pico-8 play session: no input (idle), after a click and taps of 🅾, ❎, 🅾+❎, 🅾 in the second before t = 0

[t = 1 s] idle ~1s (no d-pad/buttons)
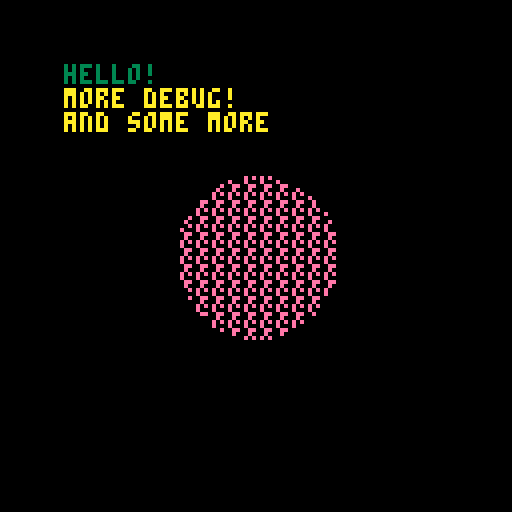

pico-8 cartridge
version 16
__lua__
function _init()
	--clip(16, 16, 48, 48)
	rectfill(0, 0, 127, 127, 5)
	color(10)
end


function _update()
	if (btn()) cls()

end

function _draw()
	print("hello!", 16, 16, 3)
	color(10)
	print("more debug!")
	print("and some more")
	pset(16, 16, 6)
	-- fillp(0b0011010101101000)
	-- circfill(64,64,20, 0xe) -- brown and pink
	poke(0x5f34, 1) -- sets integrated fillpattern + colour mode
	circfill(64,64,20, 0x114e.abcd) -- sets fill pattern to abcd
end
